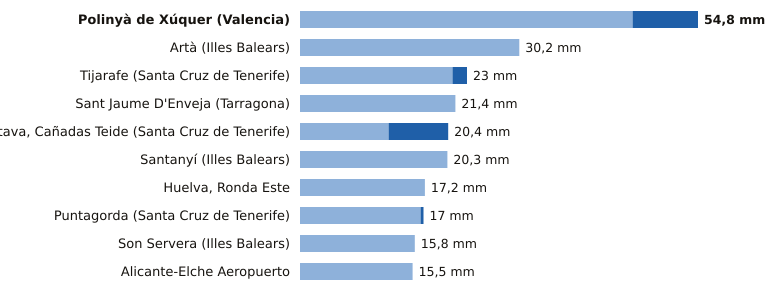

Data behind this chart, as committed beside it:
estacion, provincia, indicativo, mm_6_dias_anteriores, mm_hoy, mm_7_dias, horas_de_hoy
Polinyà de Xúquer, Valencia, 8325X, 45.8, 9.0, 54.8, 9
Artà, Illes Balears, B526X, 30.2, 0.0, 30.2, 8
Tijarafe, Santa Cruz de Tenerife, C117Z, 21.0, 2.0, 23.0, 8
Sant Jaume D'Enveja, Tarragona, 9987P, 21.4, 0.0, 21.4, 9
La Orotava, Cañadas Teide, Santa Cruz de Tenerife, C406G, 12.2, 8.2, 20.4, 8
Santanyí, Illes Balears, B410B, 20.3, 0.0, 20.3, 9
Huelva, Ronda Este, Huelva, 4642E, 17.2, 0.0, 17.2, 9
Puntagorda, Santa Cruz de Tenerife, C117A, 16.6, 0.4, 17.0, 9
Son Servera, Illes Balears, B496X, 15.8, 0.0, 15.8, 8
Alicante-Elche Aeropuerto, Alicante, 8019, 15.5, 0.0, 15.5, 9
